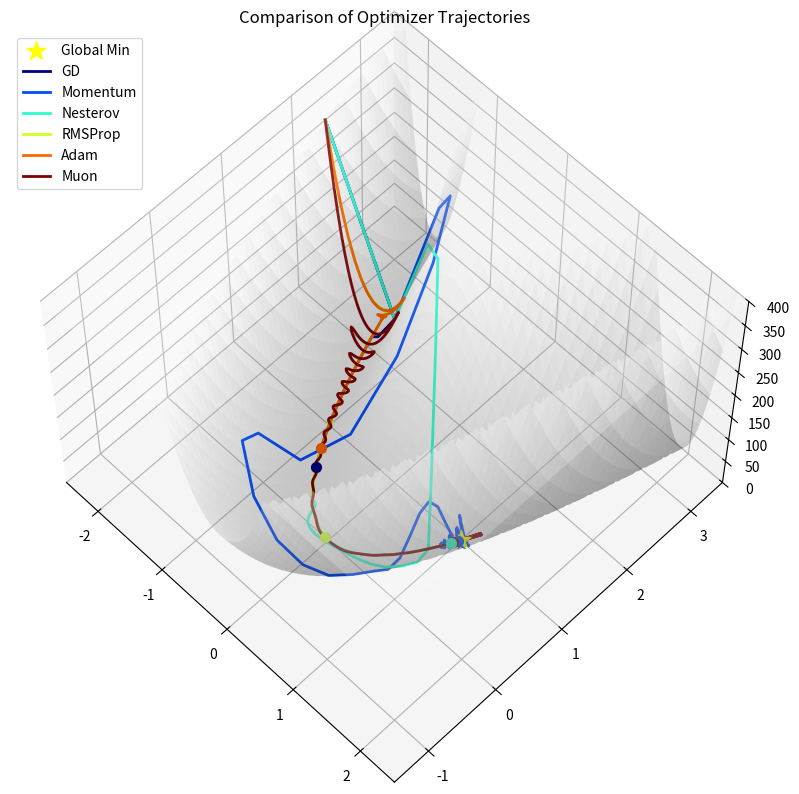

Here is the Python script that generated this plot:
import numpy as np
import matplotlib.pyplot as plt

# ----------------------------
# Rosenbrock function + grad
# ----------------------------
def rosenbrock(x, a=1.0, b=100.0):
    X, Y = x[0], x[1]
    return (a - X)**2 + b*(Y - X**2)**2

def grad_rosenbrock(x, a=1.0, b=100.0):
    X, Y = x[0], x[1]
    dX = -2*(a - X) - 4*b*X*(Y - X**2)
    dY =  2*b*(Y - X**2)
    return np.array([dX, dY], dtype=float)

# ----------------------------
# Optimizers
# ----------------------------
def optimize(optimizer, x0, steps=2000, lr=1e-3, seed=42,
             noise_std=0.0,
             beta=0.9,
             beta1=0.9, beta2=0.999,
             rms_beta=0.99,
             eps=1e-8,
             weight_decay=0.0):
    
    rng = np.random.default_rng(seed)
    x = np.array(x0, dtype=float)
    
    # State variables
    v_mom = np.zeros_like(x)
    m = np.zeros_like(x)
    v = np.zeros_like(x)
    s = np.zeros_like(x)
    v_muon = np.zeros_like(x)

    # HISTORY: We must store the path!
    history = [x.copy()]

    for t in range(1, steps + 1):
        # 1. Gradient Calculation
        if optimizer == "Nesterov":
            # Nesterov lookahead
            g = grad_rosenbrock(x - lr * beta * v_mom)
        else:
            g = grad_rosenbrock(x)

        # 2. Add Noise (Simulate SGD)
        if noise_std > 0:
            g = g + rng.normal(0.0, noise_std, size=2)

        # 3. Update Rules
        if optimizer == "GD":
            x = x - lr * g

        elif optimizer == "Momentum":
            # Classic Polyak Momentum
            v_mom = beta * v_mom + g 
            x = x - lr * v_mom

        elif optimizer == "Nesterov":
            # Sutskever formulation equivalent
            v_mom = beta * v_mom + g
            x = x - lr * v_mom

        elif optimizer == "RMSProp":
            s = rms_beta * s + (1 - rms_beta) * (g**2)
            x = x - lr * g / (np.sqrt(s) + eps)

        elif optimizer == "Adam":
            m = beta1 * m + (1 - beta1) * g
            v = beta2 * v + (1 - beta2) * (g**2)
            m_hat = m / (1 - beta1**t)
            v_hat = v / (1 - beta2**t)
            x = x - lr * m_hat / (np.sqrt(v_hat) + eps)

        elif optimizer == "AdamW":
            m = beta1 * m + (1 - beta1) * g
            v = beta2 * v + (1 - beta2) * (g**2)
            m_hat = m / (1 - beta1**t)
            v_hat = v / (1 - beta2**t)
            # Weight decay is applied to X directly, decoupled from gradient adaptation
            x = x - lr * (m_hat / (np.sqrt(v_hat) + eps) + weight_decay * x)

        elif optimizer == "Muon":
            # Simplified 1D Muon (Normalized Momentum)
            v_muon = beta * v_muon + (1 - beta) * g # EMA style for Muon usually
            
            # "Newton-Schulz" on a vector is just Normalization
            norm = np.linalg.norm(v_muon)
            if norm > 1e-12:
                direction = v_muon / norm
            else:
                direction = v_muon
            
            x = x - lr * direction - lr * weight_decay * x

        # Save history
        history.append(x.copy())

        # Stop if diverged
        if not np.isfinite(x).all():
            break

    return np.array(history)

# ----------------------------
# Visualization
# ----------------------------
def demo_rosenbrock_trajectories(
    x0=(-2.0, 2.0), # Harder starting point
    steps=1000
):
    # Setup Grid
    xs = np.linspace(-2.5, 2.5, 300)
    ys = np.linspace(-1.5, 3.5, 300)
    X, Y = np.meshgrid(xs, ys)
    Z = rosenbrock([X, Y])
    Z_plot = np.clip(Z, 0, 400) # Clip for visibility

    # Run Optimizers
    # Note: LRs are tuned for visual clarity
    opt_configs = [
        ("GD",        {"lr": 0.0005, "steps": steps*2}), # GD is slow
        ("Momentum",  {"lr": 0.0005, "beta": 0.9, "steps": steps}),
        ("Nesterov",  {"lr": 0.0005, "beta": 0.9, "steps": steps}),
        ("RMSProp",   {"lr": 0.01,   "steps": steps}),
        ("Adam",      {"lr": 0.05,   "steps": steps}),
        ("Muon",      {"lr": 0.02,   "steps": steps, "beta": 0.95})
    ]

    fig = plt.figure(figsize=(14, 8))
    ax = fig.add_subplot(111, projection="3d")
    
    # Plot Surface
    ax.plot_surface(X, Y, Z_plot, cmap='gray', alpha=0.2, rstride=5, cstride=5)
    
    # Global Min
    ax.scatter(1.0, 1.0, 0, s=200, c='yellow', marker='*', label='Global Min', zorder=10)

    # Plot paths
    colors = plt.cm.jet(np.linspace(0, 1, len(opt_configs)))
    
    for (name, params), color in zip(opt_configs, colors):
        path = optimize(name, x0, **params)
        
        # Calculate Z for the path
        z_path = [rosenbrock(p) for p in path]
        
        # Plot line
        ax.plot(path[:,0], path[:,1], z_path, label=name, color=color, linewidth=2)
        # Plot Endpoint
        ax.scatter(path[-1,0], path[-1,1], z_path[-1], s=50, c=[color], marker='o')
        
        print(f"{name:10s}: Steps={len(path)} End=({path[-1,0]:.2f}, {path[-1,1]:.2f})")

    ax.set_title("Comparison of Optimizer Trajectories")
    ax.set_xlim(-2.5, 2.5)
    ax.set_ylim(-1.5, 3.5)
    ax.set_zlim(0, 400)
    ax.view_init(elev=60, azim=-45)
    ax.legend(loc='upper left')
    
    plt.tight_layout()
    plt.show()

if __name__ == "__main__":
    demo_rosenbrock_trajectories()
